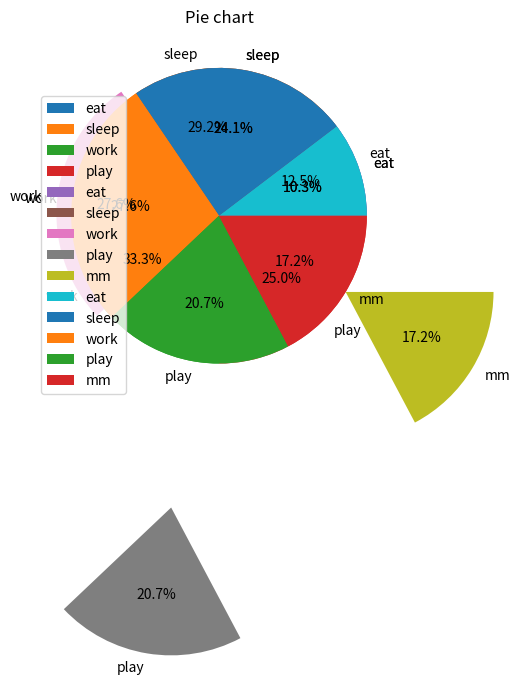

Source code (Python):
import matplotlib.pyplot as plt

activity = ['eat','sleep','work','play']
slice=[3,7,8,6]
plt.pie(slice,labels=activity, explode=(0,0,0,0),autopct='%1.1f%%')
"to explode use this term above"
plt.title('Pie chart')
plt.legend()
plt.show()


activity = ['eat','sleep','work','play', 'mm']
slice=[3,7,8,6, 5]
plt.pie(slice,labels=activity, explode=(0,0,0.1,2, 1),autopct='%1.1f%%')
"to explode use this term above"
plt.title('Pie chart')
plt.legend()
plt.show()


activity = ['eat','sleep','work','play', 'mm']
slice=[3,7,8,6, 5]
plt.pie(slice,labels=activity, explode=(0,0,0,0, 0),autopct='%1.1f%%')
"to explode use this term above"
plt.title('Pie chart')
plt.legend()
plt.show()

